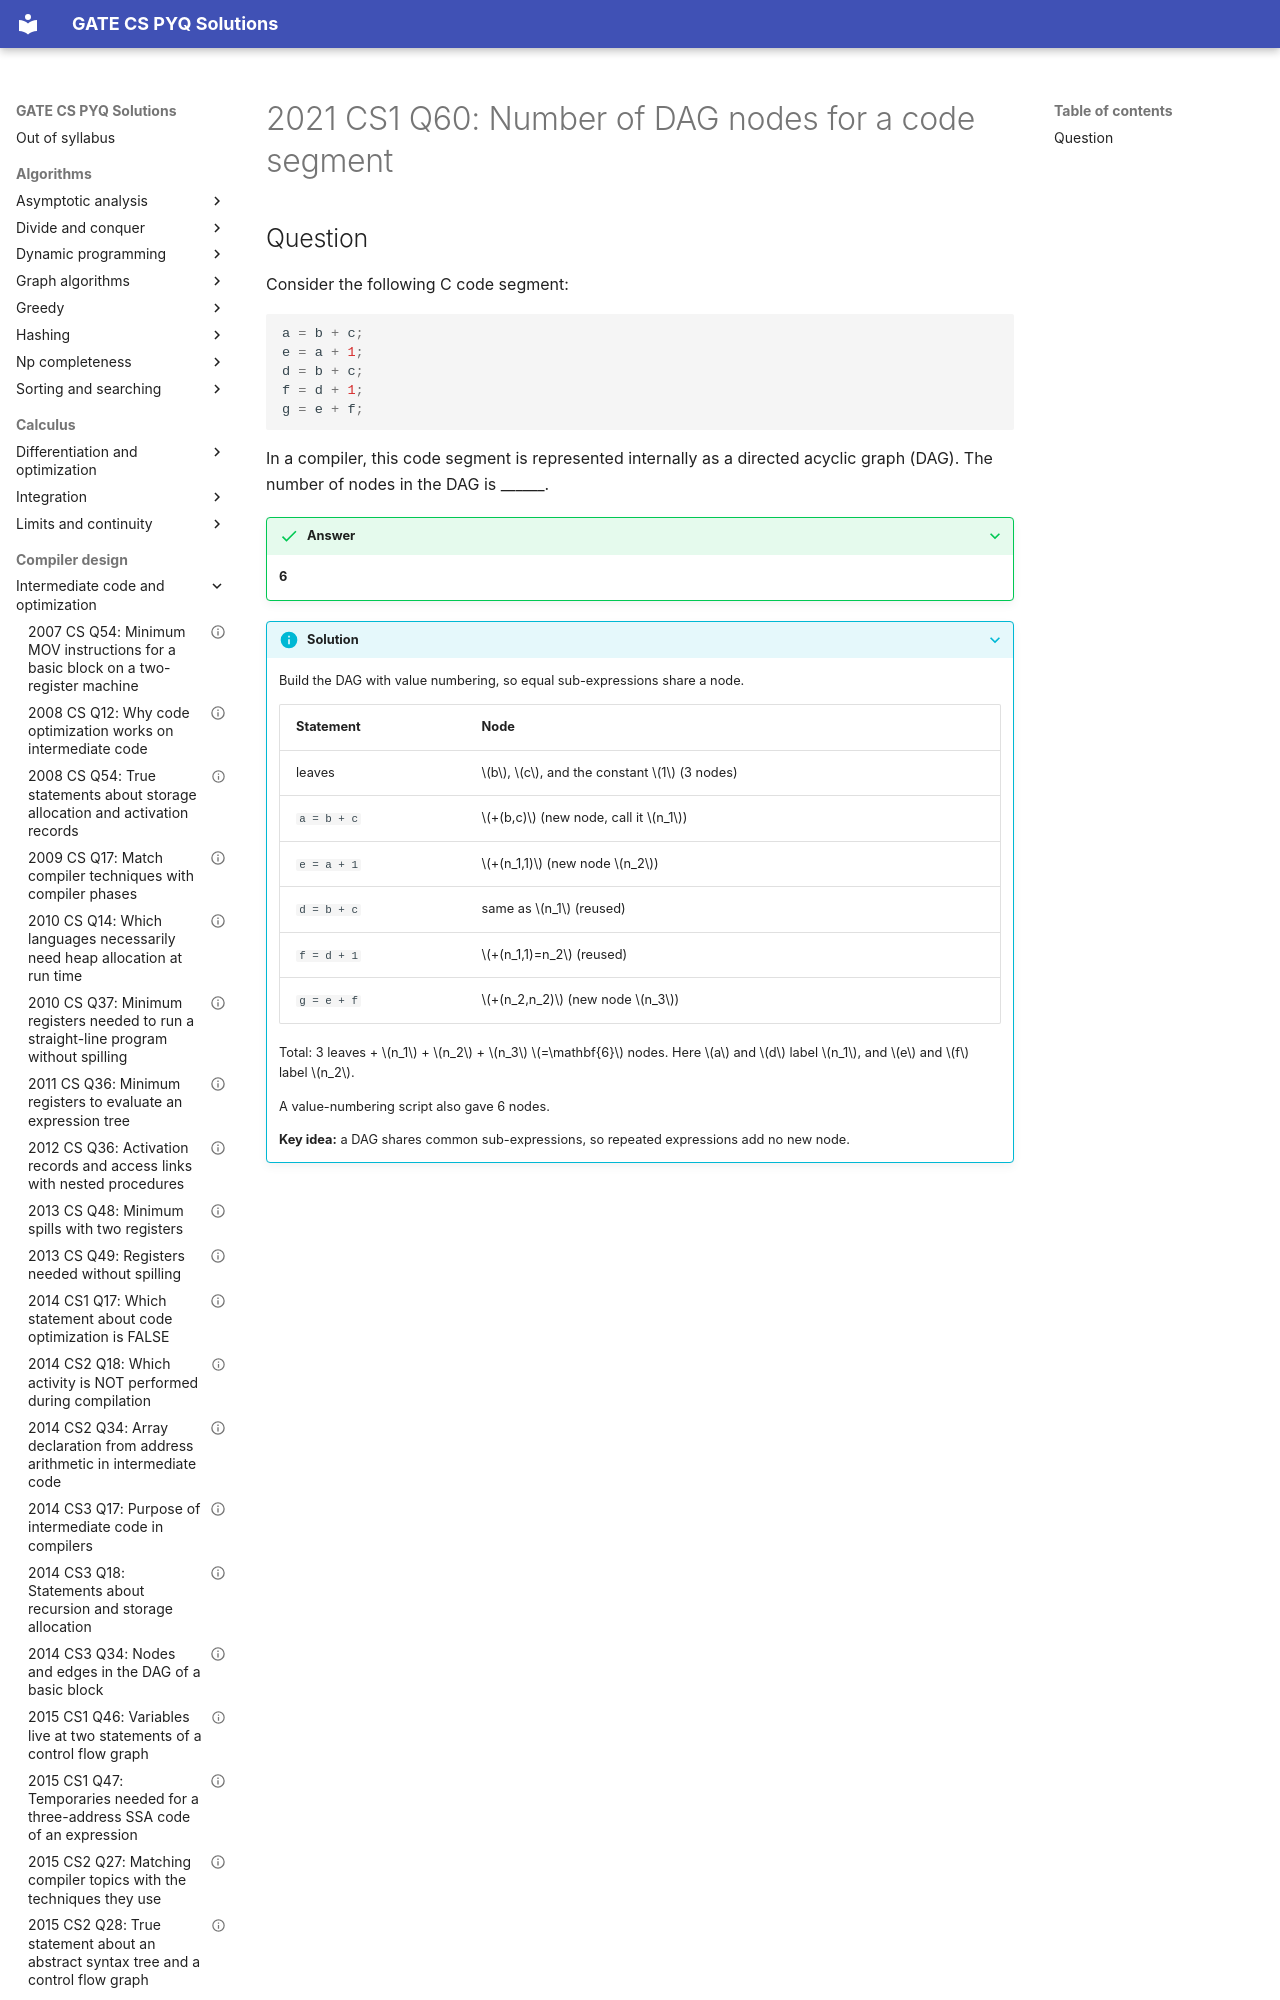

repository: saheenusman/GATE-PYQs · page: compiler-design/intermediate-code-and-optimization/2021-set1-q60/index.html · generator: mkdocs

---
title: "2021 CS1 Q60: Number of DAG nodes for a code segment"
year: 2021
set: 1
paper: CS1
q_no: 60
subject: compiler-design
topic: intermediate-code-and-optimization
also: []
marks: 2
type: NAT
official_answer: "6"
status: verified
---

# 2021 CS1 Q60: Number of DAG nodes for a code segment
